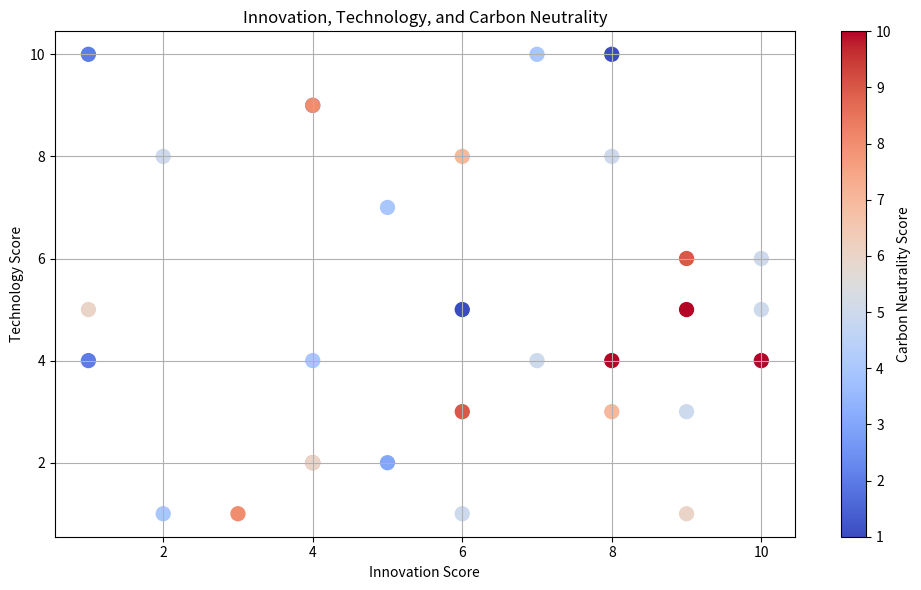

Write the Python code that produced this figure.
import matplotlib.pyplot as plt
import numpy as np

# Generate sample data for innovation, technology, and carbon neutrality efforts
np.random.seed(0)
num_samples = 30

innovation = np.random.randint(1, 11, num_samples)  # Innovation score (1-10)
technology = np.random.randint(1, 11, num_samples)  # Technology score (1-10)
carbon_neutrality = np.random.randint(1, 11, num_samples)  # Carbon neutrality score (1-10)

# Create a scatter plot
plt.figure(figsize=(10, 6))
plt.scatter(innovation, technology, c=carbon_neutrality, cmap='coolwarm', s=100)
plt.title('Innovation, Technology, and Carbon Neutrality')
plt.xlabel('Innovation Score')
plt.ylabel('Technology Score')
plt.colorbar(label='Carbon Neutrality Score')
plt.grid(True)
plt.tight_layout()

# Show the scatter plot
plt.show()
